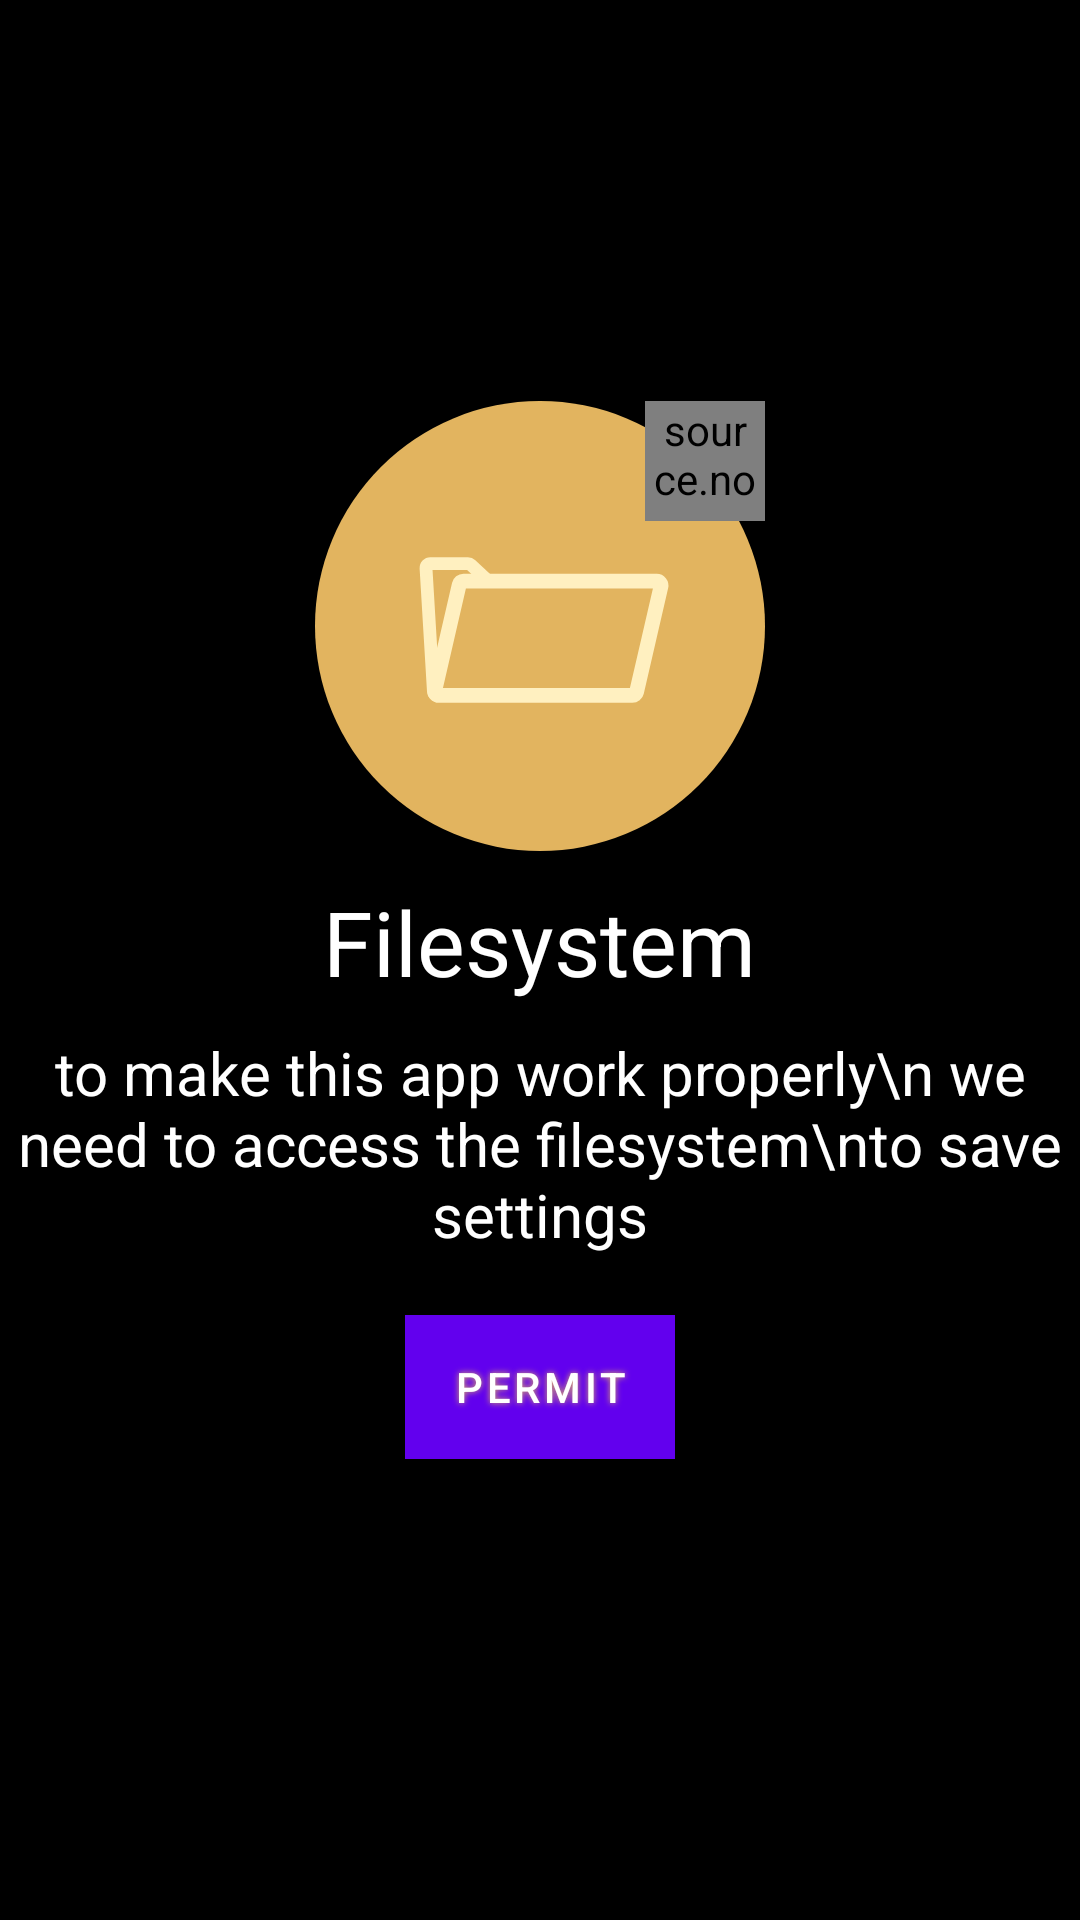

Android layout source for this screen:
<!-- AndroidManifest.xml: fallback theme Theme.MaterialComponents.DayNight.NoActionBar -->
<!-- res/layout/slide_file_access.xml -->
<?xml version="1.0" encoding="utf-8"?>
<FrameLayout
    xmlns:android="http://schemas.android.com/apk/res/android"
    android:layout_alignParentBottom="true"
    android:layout_width="match_parent"
    android:layout_height="match_parent"
    android:background="#000"
    android:orientation="horizontal"
    android:id="@+id/search_background"
    android:gravity="center_vertical"
    android:weightSum="1">
    <View
        android:layout_width="match_parent"
        android:layout_height="match_parent"
        android:background="#9E000000">
    </View>
    <LinearLayout
        android:layout_width="wrap_content"
        android:layout_height="wrap_content"
        android:layout_gravity="center"
        android:gravity="center"
        android:orientation="vertical">
        <FrameLayout
            android:layout_width="wrap_content"
            android:layout_height="wrap_content">
            <ImageView
                android:layout_width="150dp"
                android:layout_height="150dp"
                android:shadowColor="#E2B45F"
                android:shadowRadius="5"
                android:id="@+id/contacts_image"
                android:src="@drawable/ic_folder">
            </ImageView>
            <source.nova.com.bubblelauncherfree.CustomViews.MaterialBadgeTextView
                android:layout_width="40dp"
                android:layout_height="40dp"
                android:layout_gravity="right"
                android:id="@+id/badge">
            </source.nova.com.bubblelauncherfree.CustomViews.MaterialBadgeTextView>
        </FrameLayout>

        <TextView
            android:layout_width="wrap_content"
            android:layout_height="wrap_content"
            android:layout_gravity="center"
            android:textColor="@color/colorWhite"
            android:textSize="30dp"
            android:padding="10dp"
            android:text="Filesystem"></TextView>
        <TextView
            android:layout_width="wrap_content"
            android:layout_height="wrap_content"
            android:layout_gravity="center"
            android:textColor="@color/colorWhite"
            android:textSize="20dp"
            android:textAlignment="center"
            android:text="to make this app work properly\n we need to access the filesystem\nto save settings"></TextView>
        <Button
            android:layout_margin="20dp"
            android:layout_width="wrap_content"
            android:layout_height="wrap_content"
            android:id="@+id/permit_files"
            android:background="#E2B45F"
            android:shadowColor="#E2B45F"
            android:shadowRadius="5"
            android:text="Permit">
        </Button>
    </LinearLayout>

</FrameLayout>
<!-- resources referenced by this layout -->
<resources>
  <color name="colorWhite">#ffffff</color>
  <!-- drawable ic_folder (drawable) -->
  <vector xmlns:android="http://schemas.android.com/apk/res/android"
      android:width="512dp"
      android:height="512dp"
      android:viewportWidth="512"
      android:viewportHeight="512">
    <group>
      <clip-path
          android:pathData="M0,0h512v512h-512z"/>
      <path
          android:pathData="M255.999,255.999m-255.999,0a255.999,255.999 0,1 1,511.999 0a255.999,255.999 0,1 1,-511.999 0"
          android:fillColor="#E2B45F"/>
      <path
          android:pathData="M126.308,190.299C126.225,188.924 126.714,187.575 127.664,186.572C128.604,185.569 129.92,185 131.3,185L174,185C175.28,185 176.509,185.488 177.432,186.363C181.301,190.014 191.879,199.986 195.748,203.637C196.671,204.512 197.9,205 199.18,205C215.53,205 327.98,205 352.48,205C355.13,205 357.314,207.06 357.472,209.701C358.678,229.802 363.399,308.478 364.672,329.701C364.755,331.076 364.266,332.425 363.316,333.428C362.376,334.431 361.06,335 359.68,335C328.47,335 169.21,335 139.7,335C137.05,335 134.866,332.94 134.708,330.299C133.375,308.089 127.716,213.76 126.308,190.299Z"
          android:strokeWidth="14.56"
          android:fillColor="#00000000"
          android:strokeColor="#FFF0C0"/>
      <path
          android:pathData="M136.404,328.876C136.062,330.36 136.412,331.92 137.366,333.113C138.311,334.305 139.751,335 141.281,335C174.981,335 333.781,335 361.011,335C363.341,335 365.362,333.393 365.885,331.124C370.14,312.687 388.343,233.808 393.578,211.124C393.92,209.64 393.57,208.08 392.615,206.887C391.67,205.695 390.231,205 388.711,205C355.001,205 196.201,205 168.971,205C166.641,205 164.62,206.607 164.096,208.876C159.842,227.313 141.639,306.192 136.404,328.876Z"
          android:strokeWidth="16.81"
          android:fillColor="#E2B45F"
          android:strokeColor="#FFF0C0"/>
    </group>
  </vector>
</resources>
